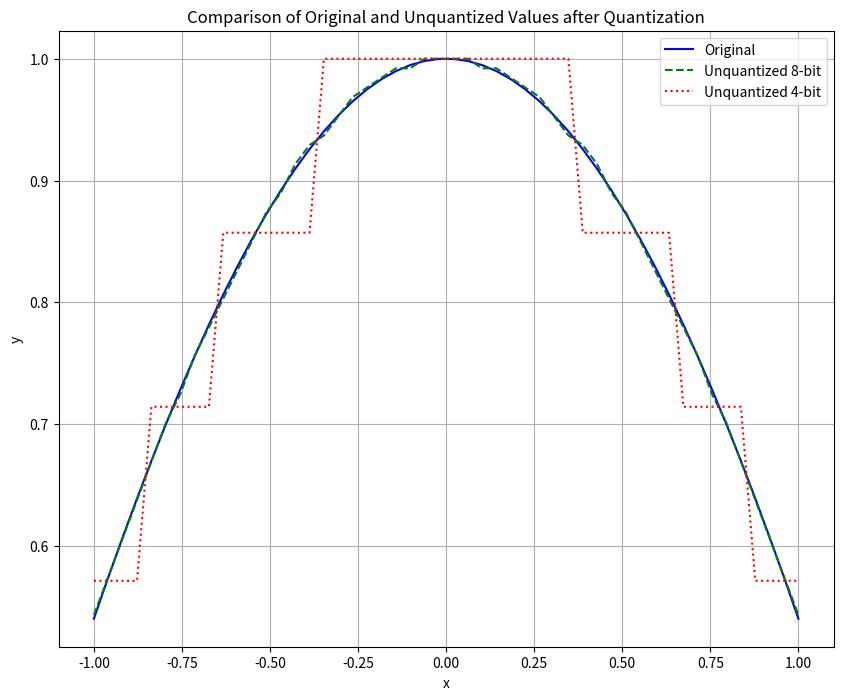

Generate this figure with matplotlib:
# import necessary libraries
import numpy as np
import math
import matplotlib.pyplot as plt

# Functions to quantize and unquantize
def quantize(value, bits=4):
    # Ensure value is within the range [-1, 1]
    value = max(min(value, 1), -1)
    quantized_value = np.round(value * (2**(bits - 1) - 1))
    return int(quantized_value)

def unquantize(quantized_value, bits=4):
    value = quantized_value / (2**(bits - 1) - 1)
    return float(value)

# Quantize and unquantize example values
quant_4 = quantize(0.622, 4)
print(f"4-bit Quantized: {quant_4}")

quant_8 = quantize(0.622, 8)
print(f"8-bit Quantized: {quant_8}")

unquant_4 = unquantize(quant_4, 4)
print(f"4-bit Unquantized: {unquant_4}")

unquant_8 = unquantize(quant_8, 8)
print(f"8-bit Unquantized: {unquant_8}")

# Generate x values and compute the original y values
x = np.linspace(-1, 1, 50)
y = [math.cos(val) for val in x]

# Quantize and unquantize y values with 8-bit and 4-bit quantization
y_quant_8bit = np.array([quantize(val, bits=8) for val in y])
y_unquant_8bit = np.array([unquantize(val, bits=8) for val in y_quant_8bit])

y_quant_4bit = np.array([quantize(val, bits=4) for val in y])
y_unquant_4bit = np.array([unquantize(val, bits=4) for val in y_quant_4bit])

# Plotting the original and unquantized values
plt.figure(figsize=(10, 8))

plt.plot(x, y, label="Original", color='b')
plt.plot(x, y_unquant_8bit, label="Unquantized 8-bit", linestyle='--', color='g')
plt.plot(x, y_unquant_4bit, label="Unquantized 4-bit", linestyle=':', color='r')

plt.legend()
plt.title("Comparison of Original and Unquantized Values after Quantization")
plt.xlabel("x")
plt.ylabel("y")
plt.grid(True)
plt.show()
